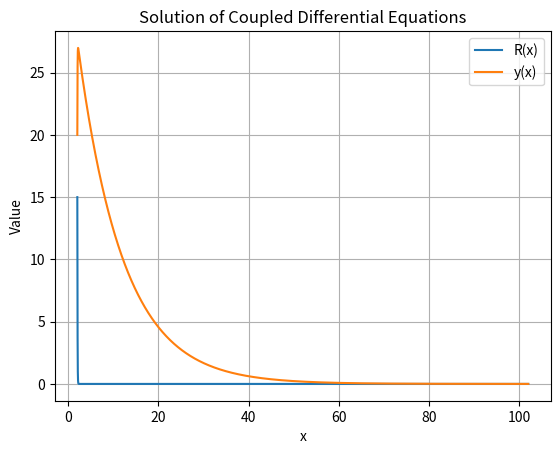

The matplotlib source for this figure:
# -*- coding: utf-8 -*-
"""
Created on Sat May 11 22:40:25 2024

[redacted]
"""

import numpy as np
import matplotlib.pyplot as plt

# Define the parameters
a = 0.05
b = 1
c = 0.1
d = 0.5

# Define the coupled differential equations
def func(x, y):
    R, y_val = y
    dR_dx = a * R - b * R * y_val
    dy_dx = -c * y_val + d * R * y_val
    return np.array([dR_dx, dy_dx])

# Fourth-order Runge-Kutta method implementation
def runge_kutta4(f, x0, y0, h, n):
    """
    f: function representing the coupled differential equations
    x0: initial value of x
    y0: initial value of y(x0)
    h: step size
    n: number of steps
    """
    x_values = [x0]
    y_values = [y0]
    
    for i in range(n):
        x = x_values[-1]
        y = y_values[-1]
        
        k1 = h * f(x, y)
        k2 = h * f(x + 0.5*h, y + 0.5*k1)
        k3 = h * f(x + 0.5*h, y + 0.5*k2)
        k4 = h * f(x + h, y + k3)
        
        y_next = y + (k1 + 2*k2 + 2*k3 + k4) / 6
        x_next = x + h
        
        x_values.append(x_next)
        y_values.append(y_next)
    
    return x_values, y_values

# Initial conditions
x0 = 2
R0 = 15
y0 = 20

# Step size and number of steps
h = 0.01
n = 10000

# Run the fourth-order Runge-Kutta method
x_values, y_values = runge_kutta4(func, x0, [R0, y0], h, n)

# Extract R values and y values
R_values = [y[0] for y in y_values]
y_values = [y[1] for y in y_values]

# Plot the results
plt.plot(x_values, R_values, label='R(x)')
plt.plot(x_values, y_values, label='y(x)')
plt.xlabel('x')
plt.ylabel('Value')
plt.title('Solution of Coupled Differential Equations')
plt.legend()
plt.grid(True)
plt.show()
